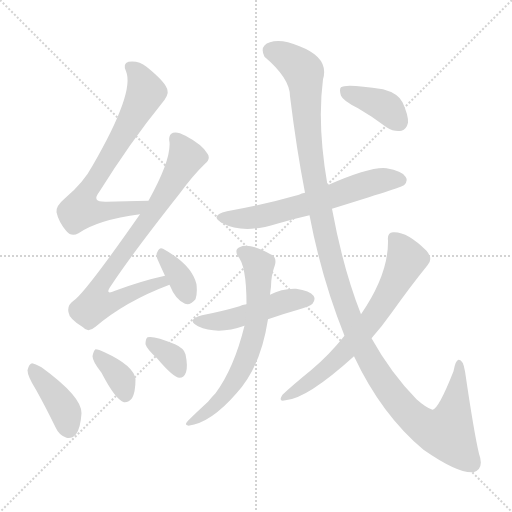
t = 0.00 s
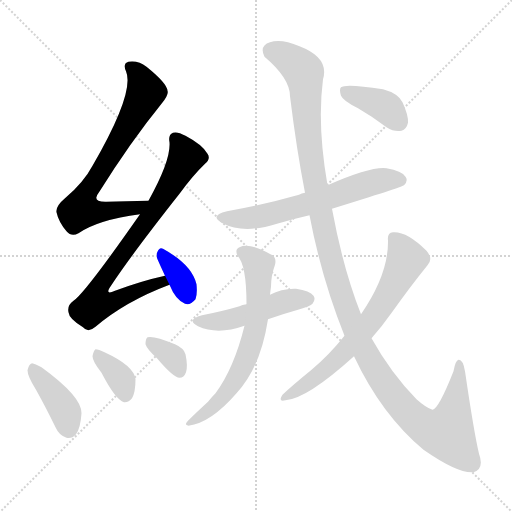
t = 1.90 s
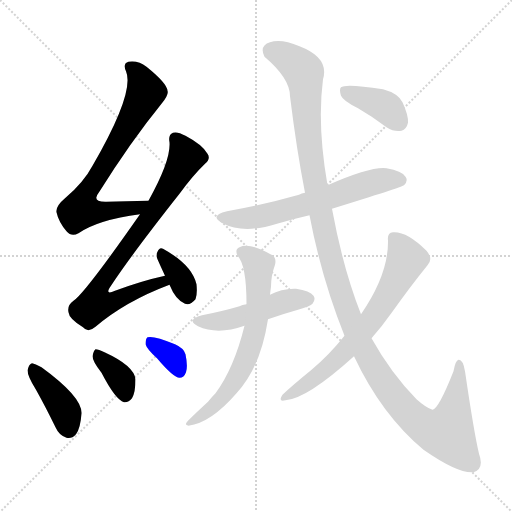
t = 3.80 s
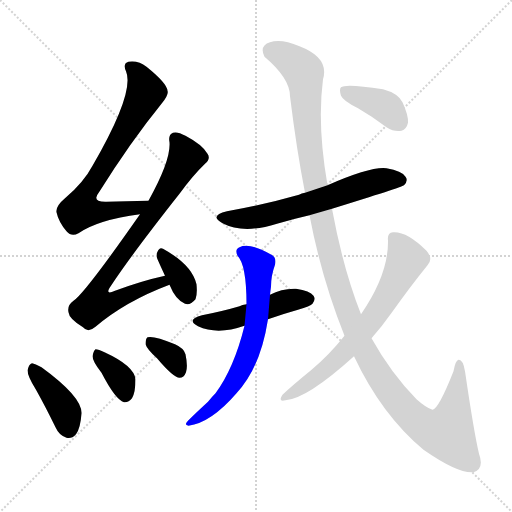
t = 5.70 s
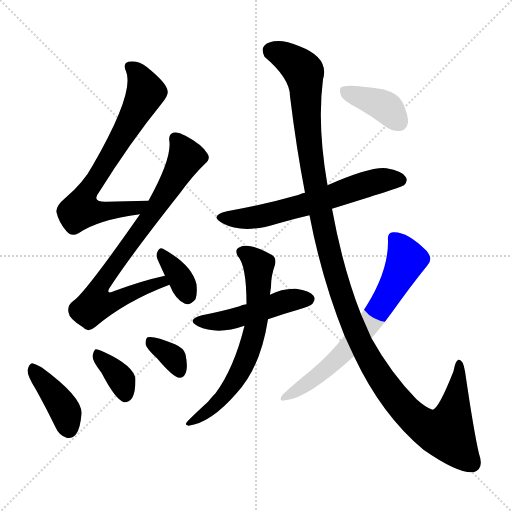
t = 7.59 s
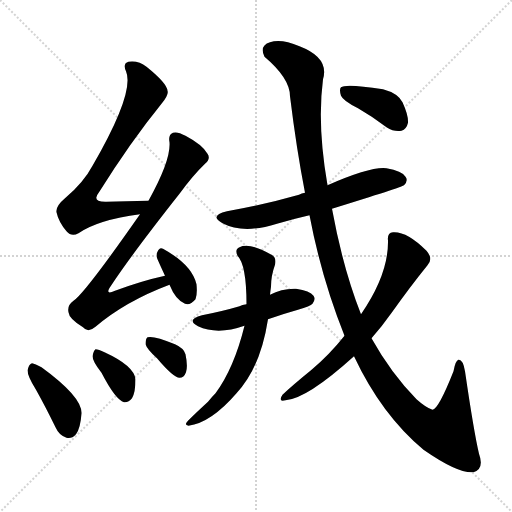
t = 9.49 s

The animated SVG that drew these frames (rendered in a browser with its animation timeline set to each time). Animation: 12 CSS @keyframes rules; one cycle of 9.49 s.

<svg version="1.1" viewBox="0 0 1024 1024" xmlns="http://www.w3.org/2000/svg">
  <g stroke="lightgray" stroke-dasharray="1,1" stroke-width="1" transform="scale(4, 4)">
    <line x1="0" y1="0" x2="256" y2="256"></line>
    <line x1="256" y1="0" x2="0" y2="256"></line>
    <line x1="128" y1="0" x2="128" y2="256"></line>
    <line x1="0" y1="128" x2="256" y2="128"></line>
  </g>
<g transform="scale(1, -1) translate(0, -900)">
   <style type="text/css">
    @keyframes keyframes0 {
      from {
       stroke: blue;
       stroke-dashoffset: 719;
       stroke-width: 128;
       }
       70% {
       animation-timing-function: step-end;
       stroke: blue;
       stroke-dashoffset: 0;
       stroke-width: 128;
       }
       to {
       stroke: black;
       stroke-width: 1024;
       }
       }
       #make-me-a-hanzi-animation-0 {
         animation: keyframes0 0.835124s both;
         animation-delay: 0.000000s;
         animation-timing-function: linear;
       }
    @keyframes keyframes1 {
      from {
       stroke: blue;
       stroke-dashoffset: 778;
       stroke-width: 128;
       }
       72% {
       animation-timing-function: step-end;
       stroke: blue;
       stroke-dashoffset: 0;
       stroke-width: 128;
       }
       to {
       stroke: black;
       stroke-width: 1024;
       }
       }
       #make-me-a-hanzi-animation-1 {
         animation: keyframes1 0.883138s both;
         animation-delay: 0.835124s;
         animation-timing-function: linear;
       }
    @keyframes keyframes2 {
      from {
       stroke: blue;
       stroke-dashoffset: 350;
       stroke-width: 128;
       }
       53% {
       animation-timing-function: step-end;
       stroke: blue;
       stroke-dashoffset: 0;
       stroke-width: 128;
       }
       to {
       stroke: black;
       stroke-width: 1024;
       }
       }
       #make-me-a-hanzi-animation-2 {
         animation: keyframes2 0.534831s both;
         animation-delay: 1.718262s;
         animation-timing-function: linear;
       }
    @keyframes keyframes3 {
      from {
       stroke: blue;
       stroke-dashoffset: 401;
       stroke-width: 128;
       }
       57% {
       animation-timing-function: step-end;
       stroke: blue;
       stroke-dashoffset: 0;
       stroke-width: 128;
       }
       to {
       stroke: black;
       stroke-width: 1024;
       }
       }
       #make-me-a-hanzi-animation-3 {
         animation: keyframes3 0.576335s both;
         animation-delay: 2.253092s;
         animation-timing-function: linear;
       }
    @keyframes keyframes4 {
      from {
       stroke: blue;
       stroke-dashoffset: 360;
       stroke-width: 128;
       }
       54% {
       animation-timing-function: step-end;
       stroke: blue;
       stroke-dashoffset: 0;
       stroke-width: 128;
       }
       to {
       stroke: black;
       stroke-width: 1024;
       }
       }
       #make-me-a-hanzi-animation-4 {
         animation: keyframes4 0.542969s both;
         animation-delay: 2.829427s;
         animation-timing-function: linear;
       }
    @keyframes keyframes5 {
      from {
       stroke: blue;
       stroke-dashoffset: 343;
       stroke-width: 128;
       }
       53% {
       animation-timing-function: step-end;
       stroke: blue;
       stroke-dashoffset: 0;
       stroke-width: 128;
       }
       to {
       stroke: black;
       stroke-width: 1024;
       }
       }
       #make-me-a-hanzi-animation-5 {
         animation: keyframes5 0.529134s both;
         animation-delay: 3.372396s;
         animation-timing-function: linear;
       }
    @keyframes keyframes6 {
      from {
       stroke: blue;
       stroke-dashoffset: 623;
       stroke-width: 128;
       }
       67% {
       animation-timing-function: step-end;
       stroke: blue;
       stroke-dashoffset: 0;
       stroke-width: 128;
       }
       to {
       stroke: black;
       stroke-width: 1024;
       }
       }
       #make-me-a-hanzi-animation-6 {
         animation: keyframes6 0.756999s both;
         animation-delay: 3.901530s;
         animation-timing-function: linear;
       }
    @keyframes keyframes7 {
      from {
       stroke: blue;
       stroke-dashoffset: 482;
       stroke-width: 128;
       }
       61% {
       animation-timing-function: step-end;
       stroke: blue;
       stroke-dashoffset: 0;
       stroke-width: 128;
       }
       to {
       stroke: black;
       stroke-width: 1024;
       }
       }
       #make-me-a-hanzi-animation-7 {
         animation: keyframes7 0.642253s both;
         animation-delay: 4.658529s;
         animation-timing-function: linear;
       }
    @keyframes keyframes8 {
      from {
       stroke: blue;
       stroke-dashoffset: 662;
       stroke-width: 128;
       }
       68% {
       animation-timing-function: step-end;
       stroke: blue;
       stroke-dashoffset: 0;
       stroke-width: 128;
       }
       to {
       stroke: black;
       stroke-width: 1024;
       }
       }
       #make-me-a-hanzi-animation-8 {
         animation: keyframes8 0.788737s both;
         animation-delay: 5.300781s;
         animation-timing-function: linear;
       }
    @keyframes keyframes9 {
      from {
       stroke: blue;
       stroke-dashoffset: 1293;
       stroke-width: 128;
       }
       81% {
       animation-timing-function: step-end;
       stroke: blue;
       stroke-dashoffset: 0;
       stroke-width: 128;
       }
       to {
       stroke: black;
       stroke-width: 1024;
       }
       }
       #make-me-a-hanzi-animation-9 {
         animation: keyframes9 1.302246s both;
         animation-delay: 6.089518s;
         animation-timing-function: linear;
       }
    @keyframes keyframes10 {
      from {
       stroke: blue;
       stroke-dashoffset: 674;
       stroke-width: 128;
       }
       69% {
       animation-timing-function: step-end;
       stroke: blue;
       stroke-dashoffset: 0;
       stroke-width: 128;
       }
       to {
       stroke: black;
       stroke-width: 1024;
       }
       }
       #make-me-a-hanzi-animation-10 {
         animation: keyframes10 0.798503s both;
         animation-delay: 7.391764s;
         animation-timing-function: linear;
       }
    @keyframes keyframes11 {
      from {
       stroke: blue;
       stroke-dashoffset: 386;
       stroke-width: 128;
       }
       56% {
       animation-timing-function: step-end;
       stroke: blue;
       stroke-dashoffset: 0;
       stroke-width: 128;
       }
       to {
       stroke: black;
       stroke-width: 1024;
       }
       }
       #make-me-a-hanzi-animation-11 {
         animation: keyframes11 0.564128s both;
         animation-delay: 8.190267s;
         animation-timing-function: linear;
       }
</style>
<path d="M 297.0 498.5 Q 251.0 497.5 213.0 496.5 Q 182.0 495.5 198.0 515.5 Q 262.0 617.5 323.0 692.5 Q 338.0 710.5 335.0 718.5 Q 334.0 733.5 293.0 766.5 Q 277.0 779.5 257.0 776.5 Q 245.0 773.5 252.0 757.5 Q 270.0 715.5 185.0 568.5 Q 167.0 534.5 130.0 503.5 Q 111.0 487.5 113.0 475.5 Q 117.0 456.5 133.0 437.5 Q 143.0 425.5 157.0 433.5 Q 196.0 460.5 280.0 471.5 C 310.0 475.5 327.0 499.5 297.0 498.5 Z" fill="lightgray"></path> 
<path d="M 330.0 348.5 Q 284.0 338.5 230.0 318.5 Q 208.0 308.5 222.0 328.5 Q 262.0 389.5 359.0 512.5 Q 386.0 549.5 410.0 572.5 Q 422.0 582.5 415.0 592.5 Q 405.0 610.5 371.0 628.5 Q 355.0 637.5 346.0 634.5 Q 336.0 630.5 339.0 615.5 Q 342.0 579.5 297.0 498.5 L 280.0 471.5 Q 169.0 312.5 147.0 298.5 Q 134.0 289.5 137.0 275.5 Q 138.0 262.5 166.0 245.5 Q 176.0 233.5 191.0 246.5 Q 251.0 297.5 339.0 330.5 C 367.0 341.5 359.0 355.5 330.0 348.5 Z" fill="lightgray"></path> 
<path d="M 339.0 330.5 Q 351.0 300.5 370.0 292.5 Q 380.0 288.5 391.0 301.5 Q 395.0 311.5 393.0 331.5 Q 384.0 370.5 326.0 402.5 Q 319.0 406.5 315.0 396.5 Q 311.0 390.5 315.0 381.5 Q 322.0 365.5 330.0 348.5 L 339.0 330.5 Z" fill="lightgray"></path> 
<path d="M 72.0 120.5 Q 91.0 86.5 111.0 45.5 Q 118.0 29.5 133.0 24.5 Q 143.0 21.5 152.0 31.5 Q 161.0 43.5 163.0 73.5 Q 164.0 106.5 83.0 165.5 Q 70.0 172.5 64.0 173.5 Q 58.0 172.5 55.0 159.5 Q 55.0 147.5 72.0 120.5 Z" fill="lightgray"></path> 
<path d="M 203.0 154.5 Q 231.0 100.5 248.0 95.5 Q 257.0 94.5 264.0 103.5 Q 271.0 115.5 271.0 141.5 Q 268.0 168.5 209.0 195.5 Q 197.0 201.5 191.0 201.5 Q 187.0 198.5 185.0 187.5 Q 185.0 177.5 203.0 154.5 Z" fill="lightgray"></path> 
<path d="M 314.0 183.5 Q 347.0 144.5 359.0 144.5 Q 368.0 144.5 372.0 155.5 Q 376.0 167.5 371.0 191.5 Q 368.0 203.5 350.0 211.5 Q 307.0 229.5 295.0 225.5 Q 291.0 222.5 291.0 211.5 Q 294.0 201.5 314.0 183.5 Z" fill="lightgray"></path> 
<path d="M 664.0 482.5 Q 803.0 525.5 808.0 529.5 Q 817.0 538.5 811.0 546.5 Q 804.0 558.5 773.0 563.5 Q 742.0 567.5 655.0 529.5 L 610.0 514.5 Q 603.0 513.5 598.0 510.5 Q 532.0 491.5 454.0 477.5 Q 417.0 468.5 445.0 453.5 Q 487.0 431.5 554.0 452.5 Q 584.0 461.5 619.0 469.5 L 664.0 482.5 Z" fill="lightgray"></path> 
<path d="M 536.0 261.5 Q 564.0 271.5 596.0 280.5 Q 621.0 287.5 625.0 292.5 Q 632.0 301.5 627.0 308.5 Q 620.0 318.5 592.0 322.5 Q 564.0 323.5 540.0 310.5 L 493.0 291.5 Q 484.0 290.5 479.0 287.5 Q 445.0 277.5 404.0 269.5 Q 371.0 260.5 396.0 247.5 Q 435.0 229.5 489.0 248.5 L 536.0 261.5 Z" fill="lightgray"></path> 
<path d="M 489.0 248.5 Q 468.0 163.5 431.0 113.5 Q 424.0 106.5 416.0 96.5 Q 392.0 74.5 376.0 58.5 Q 367.0 49.5 377.0 48.5 Q 422.0 54.5 473.0 113.5 Q 521.0 164.5 536.0 261.5 L 540.0 310.5 Q 541.0 319.5 542.0 326.5 Q 542.0 348.5 550.0 370.5 Q 554.0 386.5 541.0 391.5 Q 498.0 415.5 479.0 405.5 Q 469.0 401.5 475.0 388.5 Q 493.0 370.5 493.0 291.5 L 489.0 248.5 Z" fill="lightgray"></path> 
<path d="M 708.0 187.5 Q 763.0 70.5 847.0 0.5 Q 916.0 -47.5 947.0 -44.5 Q 969.0 -37.5 958.0 -7.5 Q 948.0 34.5 930.0 157.5 Q 926.0 181.5 917.0 180.5 Q 911.0 179.5 907.0 157.5 Q 877.0 81.5 865.0 80.5 Q 852.0 84.5 833.0 101.5 Q 782.0 153.5 743.0 223.5 L 722.0 271.5 Q 686.0 362.5 664.0 482.5 L 655.0 529.5 Q 634.0 649.5 646.0 741.5 Q 659.0 784.5 599.0 807.5 Q 562.0 823.5 540.0 815.5 Q 518.0 808.5 529.0 786.5 Q 580.0 743.5 580.0 707.5 Q 593.0 601.5 610.0 514.5 L 619.0 469.5 Q 643.0 343.5 689.0 228.5 L 708.0 187.5 Z" fill="lightgray"></path> 
<path d="M 689.0 228.5 Q 658.0 189.5 622.0 159.5 Q 585.0 129.5 565.0 110.5 Q 555.0 95.5 571.0 99.5 Q 614.0 102.5 708.0 187.5 L 743.0 223.5 Q 765.0 248.5 784.0 275.5 Q 821.0 327.5 855.0 369.5 Q 867.0 382.5 853.0 398.5 Q 814.0 437.5 786.0 435.5 Q 774.0 434.5 776.0 418.5 Q 777.0 351.5 722.0 271.5 L 689.0 228.5 Z" fill="lightgray"></path> 
<path d="M 716.0 683.5 Q 744.0 667.5 773.0 645.5 Q 789.0 635.5 803.0 638.5 Q 813.0 641.5 816.0 654.5 Q 817.0 669.5 805.0 695.5 Q 796.0 713.5 766.0 721.5 Q 691.0 733.5 682.0 725.5 Q 678.0 721.5 682.0 708.5 Q 686.0 698.5 716.0 683.5 Z" fill="lightgray"></path> 
      <clipPath id="make-me-a-hanzi-clip-0">
      <path d="M 297.0 498.5 Q 251.0 497.5 213.0 496.5 Q 182.0 495.5 198.0 515.5 Q 262.0 617.5 323.0 692.5 Q 338.0 710.5 335.0 718.5 Q 334.0 733.5 293.0 766.5 Q 277.0 779.5 257.0 776.5 Q 245.0 773.5 252.0 757.5 Q 270.0 715.5 185.0 568.5 Q 167.0 534.5 130.0 503.5 Q 111.0 487.5 113.0 475.5 Q 117.0 456.5 133.0 437.5 Q 143.0 425.5 157.0 433.5 Q 196.0 460.5 280.0 471.5 C 310.0 475.5 327.0 499.5 297.0 498.5 Z" fill="lightgray"></path>
      </clipPath>
      <path clip-path="url(#make-me-a-hanzi-clip-0)" d="M 260.0 765.5 L 278.0 748.5 L 292.0 715.5 L 166.0 500.5 L 161.0 480.5 L 186.0 475.5 L 269.0 482.5 L 290.0 493.5 " fill="none" id="make-me-a-hanzi-animation-0" stroke-dasharray="591 1182" stroke-linecap="round"></path>

      <clipPath id="make-me-a-hanzi-clip-1">
      <path d="M 330.0 348.5 Q 284.0 338.5 230.0 318.5 Q 208.0 308.5 222.0 328.5 Q 262.0 389.5 359.0 512.5 Q 386.0 549.5 410.0 572.5 Q 422.0 582.5 415.0 592.5 Q 405.0 610.5 371.0 628.5 Q 355.0 637.5 346.0 634.5 Q 336.0 630.5 339.0 615.5 Q 342.0 579.5 297.0 498.5 L 280.0 471.5 Q 169.0 312.5 147.0 298.5 Q 134.0 289.5 137.0 275.5 Q 138.0 262.5 166.0 245.5 Q 176.0 233.5 191.0 246.5 Q 251.0 297.5 339.0 330.5 C 367.0 341.5 359.0 355.5 330.0 348.5 Z" fill="lightgray"></path>
      </clipPath>
      <path clip-path="url(#make-me-a-hanzi-clip-1)" d="M 351.0 622.5 L 373.0 585.5 L 313.0 484.5 L 202.0 331.5 L 199.0 298.5 L 236.0 300.5 L 299.0 328.5 L 323.0 335.5 L 330.0 331.5 " fill="none" id="make-me-a-hanzi-animation-1" stroke-dasharray="650 1300" stroke-linecap="round"></path>

      <clipPath id="make-me-a-hanzi-clip-2">
      <path d="M 339.0 330.5 Q 351.0 300.5 370.0 292.5 Q 380.0 288.5 391.0 301.5 Q 395.0 311.5 393.0 331.5 Q 384.0 370.5 326.0 402.5 Q 319.0 406.5 315.0 396.5 Q 311.0 390.5 315.0 381.5 Q 322.0 365.5 330.0 348.5 L 339.0 330.5 Z" fill="lightgray"></path>
      </clipPath>
      <path clip-path="url(#make-me-a-hanzi-clip-2)" d="M 326.0 389.5 L 360.0 344.5 L 375.0 310.5 " fill="none" id="make-me-a-hanzi-animation-2" stroke-dasharray="222 444" stroke-linecap="round"></path>

      <clipPath id="make-me-a-hanzi-clip-3">
      <path d="M 72.0 120.5 Q 91.0 86.5 111.0 45.5 Q 118.0 29.5 133.0 24.5 Q 143.0 21.5 152.0 31.5 Q 161.0 43.5 163.0 73.5 Q 164.0 106.5 83.0 165.5 Q 70.0 172.5 64.0 173.5 Q 58.0 172.5 55.0 159.5 Q 55.0 147.5 72.0 120.5 Z" fill="lightgray"></path>
      </clipPath>
      <path clip-path="url(#make-me-a-hanzi-clip-3)" d="M 66.0 165.5 L 124.0 88.5 L 137.0 41.5 " fill="none" id="make-me-a-hanzi-animation-3" stroke-dasharray="273 546" stroke-linecap="round"></path>

      <clipPath id="make-me-a-hanzi-clip-4">
      <path d="M 203.0 154.5 Q 231.0 100.5 248.0 95.5 Q 257.0 94.5 264.0 103.5 Q 271.0 115.5 271.0 141.5 Q 268.0 168.5 209.0 195.5 Q 197.0 201.5 191.0 201.5 Q 187.0 198.5 185.0 187.5 Q 185.0 177.5 203.0 154.5 Z" fill="lightgray"></path>
      </clipPath>
      <path clip-path="url(#make-me-a-hanzi-clip-4)" d="M 193.0 192.5 L 239.0 145.5 L 250.0 108.5 " fill="none" id="make-me-a-hanzi-animation-4" stroke-dasharray="232 464" stroke-linecap="round"></path>

      <clipPath id="make-me-a-hanzi-clip-5">
      <path d="M 314.0 183.5 Q 347.0 144.5 359.0 144.5 Q 368.0 144.5 372.0 155.5 Q 376.0 167.5 371.0 191.5 Q 368.0 203.5 350.0 211.5 Q 307.0 229.5 295.0 225.5 Q 291.0 222.5 291.0 211.5 Q 294.0 201.5 314.0 183.5 Z" fill="lightgray"></path>
      </clipPath>
      <path clip-path="url(#make-me-a-hanzi-clip-5)" d="M 300.0 216.5 L 347.0 184.5 L 359.0 156.5 " fill="none" id="make-me-a-hanzi-animation-5" stroke-dasharray="215 430" stroke-linecap="round"></path>

      <clipPath id="make-me-a-hanzi-clip-6">
      <path d="M 664.0 482.5 Q 803.0 525.5 808.0 529.5 Q 817.0 538.5 811.0 546.5 Q 804.0 558.5 773.0 563.5 Q 742.0 567.5 655.0 529.5 L 610.0 514.5 Q 603.0 513.5 598.0 510.5 Q 532.0 491.5 454.0 477.5 Q 417.0 468.5 445.0 453.5 Q 487.0 431.5 554.0 452.5 Q 584.0 461.5 619.0 469.5 L 664.0 482.5 Z" fill="lightgray"></path>
      </clipPath>
      <path clip-path="url(#make-me-a-hanzi-clip-6)" d="M 446.0 466.5 L 481.0 462.5 L 522.0 467.5 L 671.0 508.5 L 741.0 534.5 L 777.0 541.5 L 802.0 539.5 " fill="none" id="make-me-a-hanzi-animation-6" stroke-dasharray="495 990" stroke-linecap="round"></path>

      <clipPath id="make-me-a-hanzi-clip-7">
      <path d="M 536.0 261.5 Q 564.0 271.5 596.0 280.5 Q 621.0 287.5 625.0 292.5 Q 632.0 301.5 627.0 308.5 Q 620.0 318.5 592.0 322.5 Q 564.0 323.5 540.0 310.5 L 493.0 291.5 Q 484.0 290.5 479.0 287.5 Q 445.0 277.5 404.0 269.5 Q 371.0 260.5 396.0 247.5 Q 435.0 229.5 489.0 248.5 L 536.0 261.5 Z" fill="lightgray"></path>
      </clipPath>
      <path clip-path="url(#make-me-a-hanzi-clip-7)" d="M 398.0 259.5 L 420.0 255.5 L 459.0 260.5 L 575.0 298.5 L 617.0 301.5 " fill="none" id="make-me-a-hanzi-animation-7" stroke-dasharray="354 708" stroke-linecap="round"></path>

      <clipPath id="make-me-a-hanzi-clip-8">
      <path d="M 489.0 248.5 Q 468.0 163.5 431.0 113.5 Q 424.0 106.5 416.0 96.5 Q 392.0 74.5 376.0 58.5 Q 367.0 49.5 377.0 48.5 Q 422.0 54.5 473.0 113.5 Q 521.0 164.5 536.0 261.5 L 540.0 310.5 Q 541.0 319.5 542.0 326.5 Q 542.0 348.5 550.0 370.5 Q 554.0 386.5 541.0 391.5 Q 498.0 415.5 479.0 405.5 Q 469.0 401.5 475.0 388.5 Q 493.0 370.5 493.0 291.5 L 489.0 248.5 Z" fill="lightgray"></path>
      </clipPath>
      <path clip-path="url(#make-me-a-hanzi-clip-8)" d="M 483.0 395.5 L 518.0 370.5 L 507.0 225.5 L 477.0 149.5 L 455.0 117.5 L 431.0 91.5 L 382.0 54.5 " fill="none" id="make-me-a-hanzi-animation-8" stroke-dasharray="534 1068" stroke-linecap="round"></path>

      <clipPath id="make-me-a-hanzi-clip-9">
      <path d="M 708.0 187.5 Q 763.0 70.5 847.0 0.5 Q 916.0 -47.5 947.0 -44.5 Q 969.0 -37.5 958.0 -7.5 Q 948.0 34.5 930.0 157.5 Q 926.0 181.5 917.0 180.5 Q 911.0 179.5 907.0 157.5 Q 877.0 81.5 865.0 80.5 Q 852.0 84.5 833.0 101.5 Q 782.0 153.5 743.0 223.5 L 722.0 271.5 Q 686.0 362.5 664.0 482.5 L 655.0 529.5 Q 634.0 649.5 646.0 741.5 Q 659.0 784.5 599.0 807.5 Q 562.0 823.5 540.0 815.5 Q 518.0 808.5 529.0 786.5 Q 580.0 743.5 580.0 707.5 Q 593.0 601.5 610.0 514.5 L 619.0 469.5 Q 643.0 343.5 689.0 228.5 L 708.0 187.5 Z" fill="lightgray"></path>
      </clipPath>
      <path clip-path="url(#make-me-a-hanzi-clip-9)" d="M 543.0 797.5 L 568.0 789.5 L 608.0 754.5 L 618.0 610.5 L 646.0 450.5 L 681.0 315.5 L 719.0 217.5 L 742.0 175.5 L 786.0 109.5 L 823.0 67.5 L 856.0 42.5 L 883.0 34.5 L 894.0 34.5 L 904.0 59.5 L 919.0 144.5 L 918.0 173.5 " fill="none" id="make-me-a-hanzi-animation-9" stroke-dasharray="1165 2330" stroke-linecap="round"></path>

      <clipPath id="make-me-a-hanzi-clip-10">
      <path d="M 689.0 228.5 Q 658.0 189.5 622.0 159.5 Q 585.0 129.5 565.0 110.5 Q 555.0 95.5 571.0 99.5 Q 614.0 102.5 708.0 187.5 L 743.0 223.5 Q 765.0 248.5 784.0 275.5 Q 821.0 327.5 855.0 369.5 Q 867.0 382.5 853.0 398.5 Q 814.0 437.5 786.0 435.5 Q 774.0 434.5 776.0 418.5 Q 777.0 351.5 722.0 271.5 L 689.0 228.5 Z" fill="lightgray"></path>
      </clipPath>
      <path clip-path="url(#make-me-a-hanzi-clip-10)" d="M 787.0 423.5 L 804.0 403.5 L 811.0 377.5 L 753.0 273.5 L 688.0 193.5 L 619.0 135.5 L 574.0 108.5 " fill="none" id="make-me-a-hanzi-animation-10" stroke-dasharray="546 1092" stroke-linecap="round"></path>

      <clipPath id="make-me-a-hanzi-clip-11">
      <path d="M 716.0 683.5 Q 744.0 667.5 773.0 645.5 Q 789.0 635.5 803.0 638.5 Q 813.0 641.5 816.0 654.5 Q 817.0 669.5 805.0 695.5 Q 796.0 713.5 766.0 721.5 Q 691.0 733.5 682.0 725.5 Q 678.0 721.5 682.0 708.5 Q 686.0 698.5 716.0 683.5 Z" fill="lightgray"></path>
      </clipPath>
      <path clip-path="url(#make-me-a-hanzi-clip-11)" d="M 687.0 720.5 L 765.0 690.5 L 797.0 656.5 " fill="none" id="make-me-a-hanzi-animation-11" stroke-dasharray="258 516" stroke-linecap="round"></path>

</g>
</svg>
